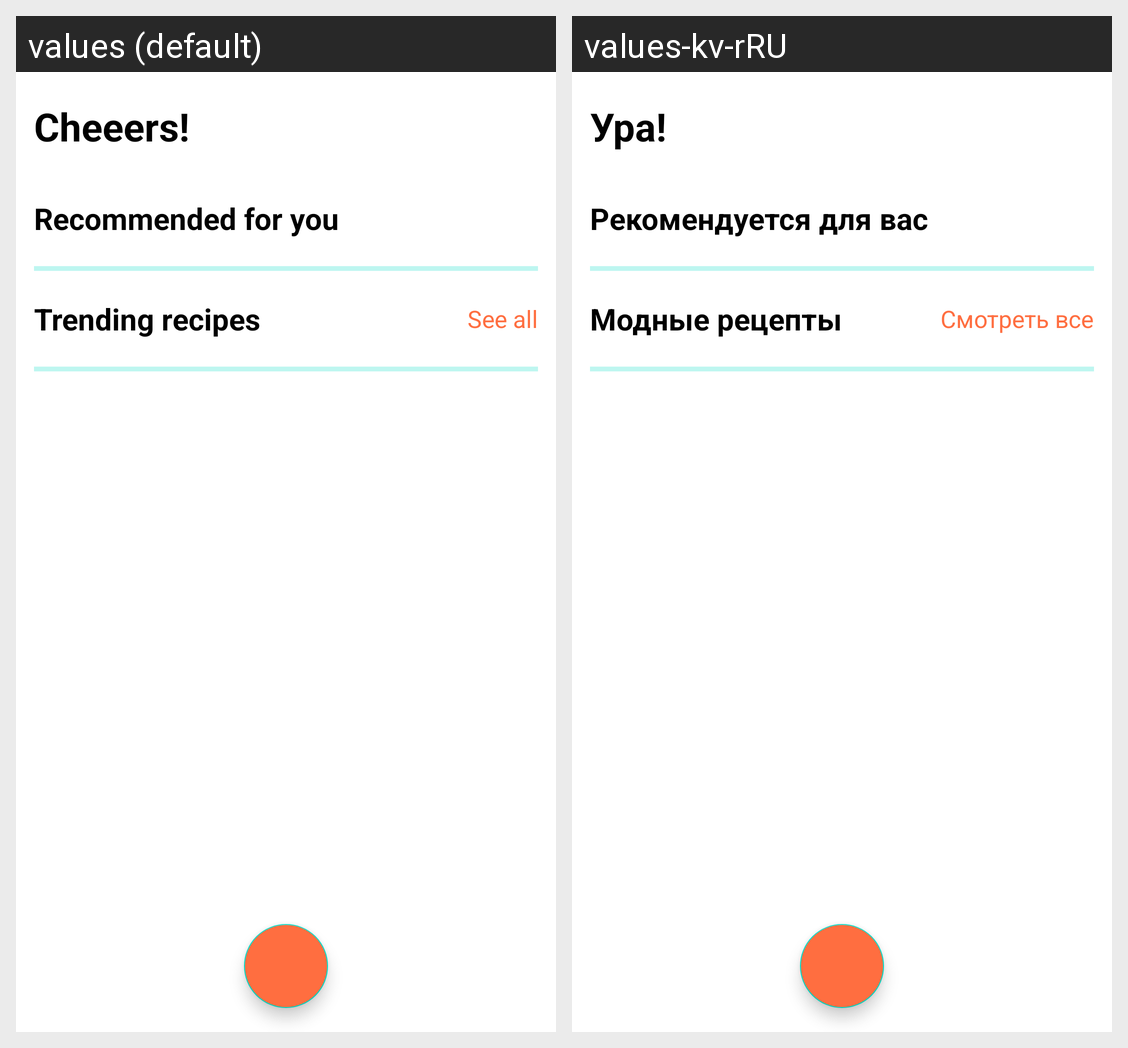

Strings drawn on this Android screen and how each of the app's shown locales translates them:
Android screen res/layout/activity_main.xml rendered under 2 locales, left to right: values (default), values-kv-rRU. Device: Nexus 5 (rendered at 1080×1920; each locale shown at half size, 540×960, under a caption strip naming it); theme Theme.CocktailRecipesApp.
Strings drawn on this screen, with the default value and each locale's value (text and hints the layout hard-codes, and strings that could not be matched under every locale, appear in the picture but are not listed):

app_name
  values: Cheeers!
  values-kv-rRU: Ура!

recommended_for_you
  values: Recommended for you
  values-kv-rRU: Рекомендуется для вас

trending_recipes
  values: Trending recipes
  values-kv-rRU: Модные рецепты

see_all
  values: See all
  values-kv-rRU: Смотреть все
